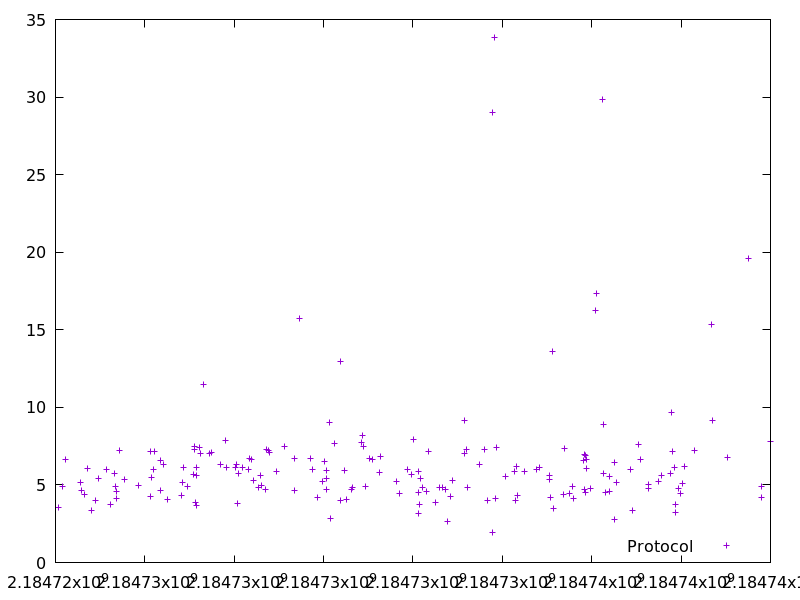

The table this chart was drawn from, first rows:
2184724074.3492723, 3.5371230000000002
2184724150, 4.88
2184724228, 6.631
2184724563, 5.193
2184724576, 4.646
2184724654, 4.415
2184724709, 6.055
2184724795, 3.348
2184724892, 4.032
2184724969, 5.41
2184725148, 6.001
2184725229, 3.729
2184725330, 5.756
2184725337, 4.876
2184725354, 4.556
2184725360, 4.159
2184725435, 7.219
2184725547, 5.334
2184725853, 4.963
2184726123, 4.228
2184726132, 7.143
2184726139, 5.511
2184726191, 6.007
2184726215, 7.147
2184726353, 4.657
2184726360, 6.562
2184726423, 6.346
2184726501, 4.091
2184726819, 4.322
2184726841, 5.135
2184726866, 6.127
2184726954, 4.912
2184727095, 5.691
2184727113, 7.309
2184727120, 7.471
2184727142, 3.882
2184727147, 3.704
2184727152, 5.639
2184727159, 6.142
2184727233, 7.395
2184727240, 7.029
2184727312, 11.51
2184727455, 7.028
2184727485, 7.069
2184727702, 6.316
2184727802, 7.878
2184727817, 6.131
2184728019, 6.12
2184728044, 6.347
2184728079, 3.835
2184728095, 5.719
2184728186, 6.134
2184728311, 5.993
2184728338, 6.688
2184728381, 6.647
2184728435, 5.324
2184728550, 4.823
2184728580, 5.626
2184728608, 4.994
2184728709, 4.682
2184728718, 7.302
... 127 more rows
